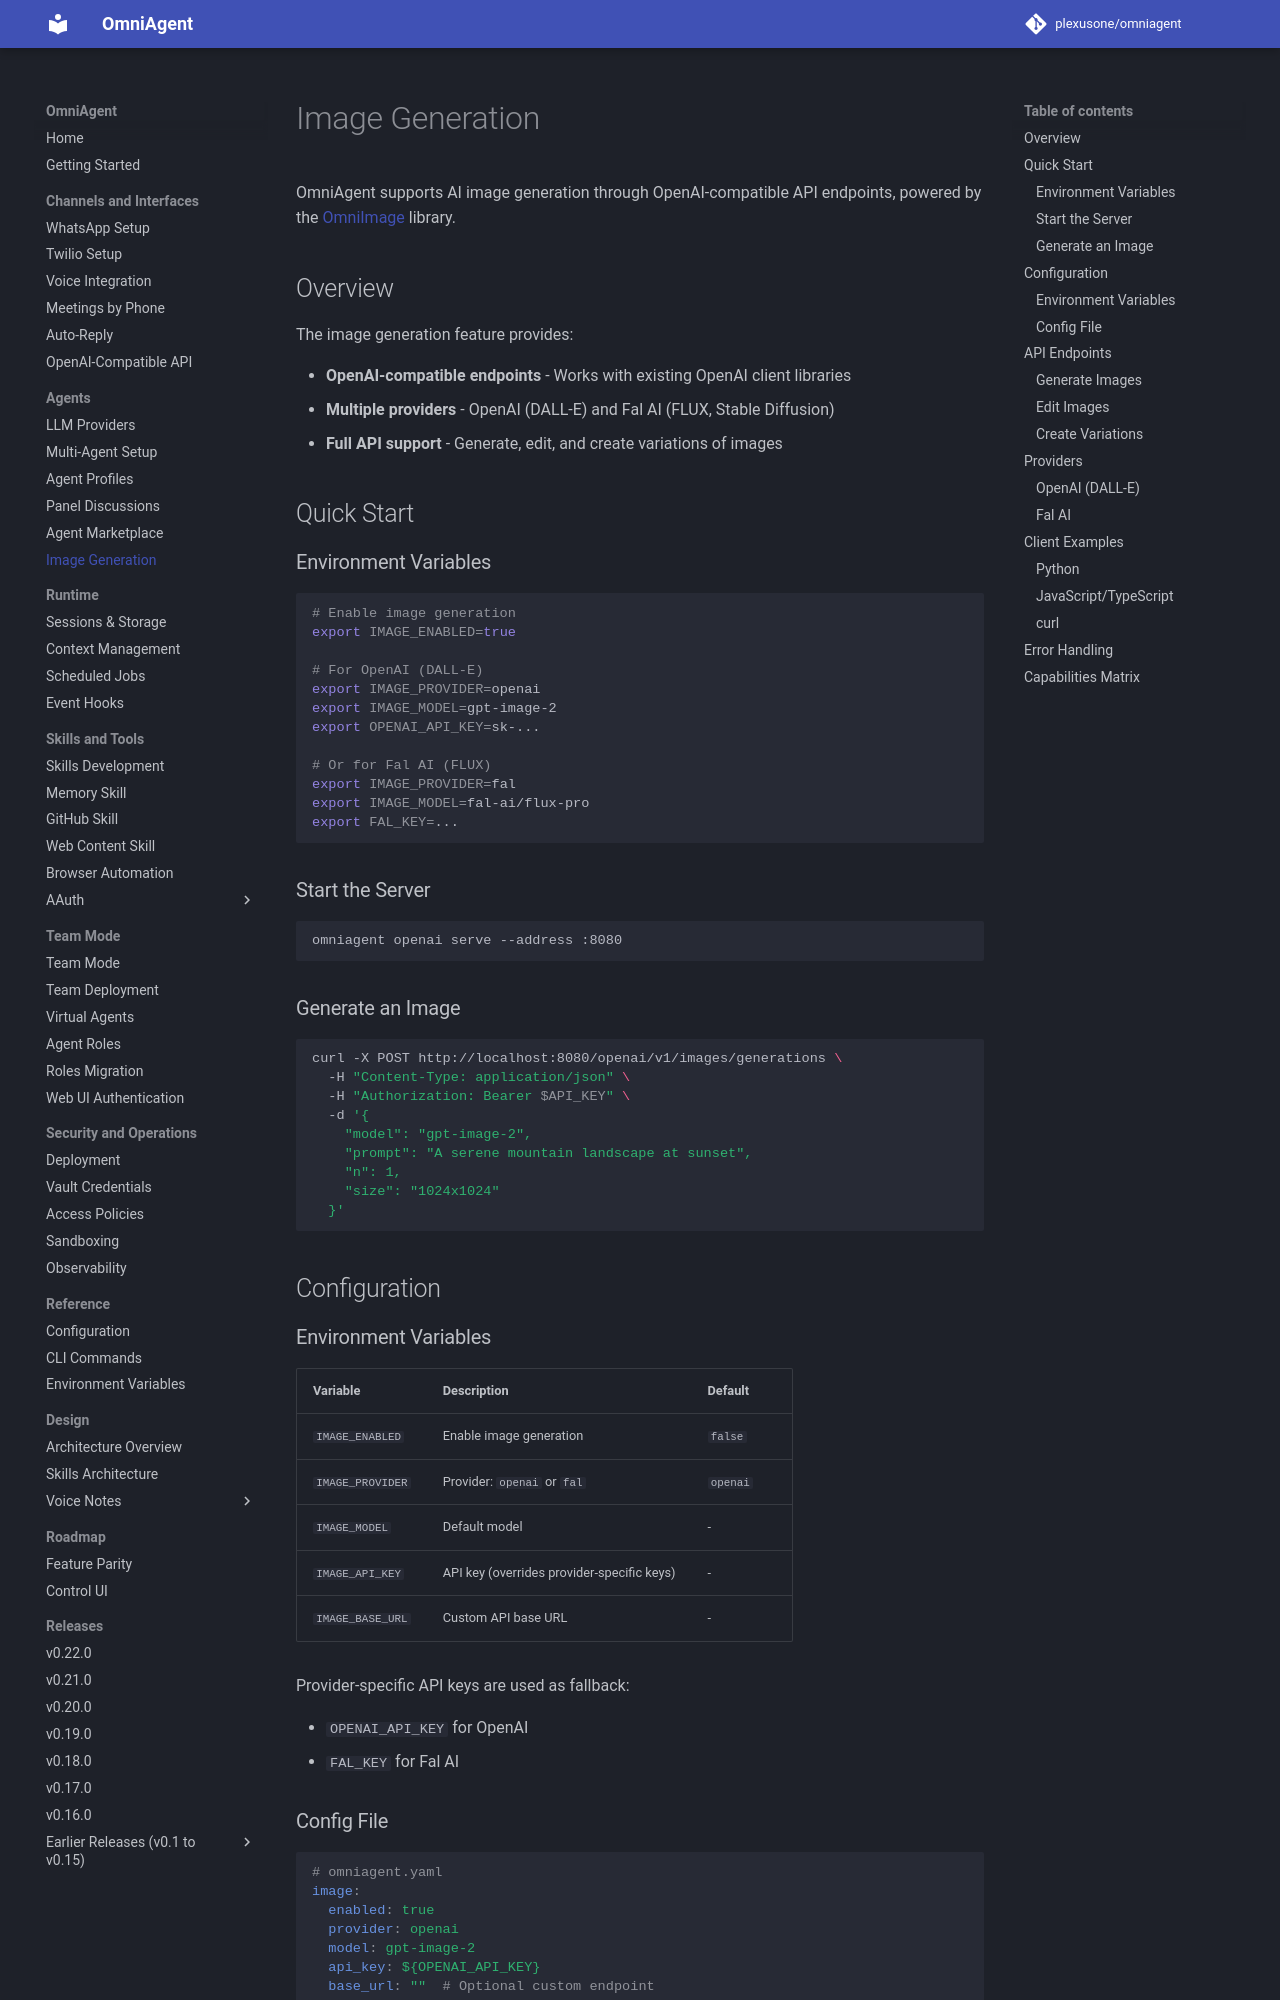

repository: plexusone/omniagent · page: guides/images/index.html · generator: mkdocs

# Image Generation

OmniAgent supports AI image generation through OpenAI-compatible API endpoints, powered by the [OmniImage](https://github.com/plexusone/omniimage) library.

## Overview

The image generation feature provides:

- **OpenAI-compatible endpoints** - Works with existing OpenAI client libraries
- **Multiple providers** - OpenAI (DALL-E) and Fal AI (FLUX, Stable Diffusion)
- **Full API support** - Generate, edit, and create variations of images

## Quick Start

### Environment Variables

```bash
# Enable image generation
export IMAGE_ENABLED=true

# For OpenAI (DALL-E)
export IMAGE_PROVIDER=openai
export IMAGE_MODEL=gpt-image-2
export OPENAI_API_KEY=sk-...

# Or for Fal AI (FLUX)
export IMAGE_PROVIDER=fal
export IMAGE_MODEL=fal-ai/flux-pro
export FAL_KEY=...
```

### Start the Server

```bash
omniagent openai serve --address :8080
```

### Generate an Image

```bash
curl -X POST http://localhost:8080/openai/v1/images/generations \
  -H "Content-Type: application/json" \
  -H "Authorization: Bearer $API_KEY" \
  -d '{
    "model": "gpt-image-2",
    "prompt": "A serene mountain landscape at sunset",
    "n": 1,
    "size": "1024x1024"
  }'
```

## Configuration

### Environment Variables

| Variable | Description | Default |
|----------|-------------|---------|
| `IMAGE_ENABLED` | Enable image generation | `false` |
| `IMAGE_PROVIDER` | Provider: `openai` or `fal` | `openai` |
| `IMAGE_MODEL` | Default model | - |
| `IMAGE_API_KEY` | API key (overrides provider-specific keys) | - |
| `IMAGE_BASE_URL` | Custom API base URL | - |

Provider-specific API keys are used as fallback:

- `OPENAI_API_KEY` for OpenAI
- `FAL_KEY` for Fal AI
